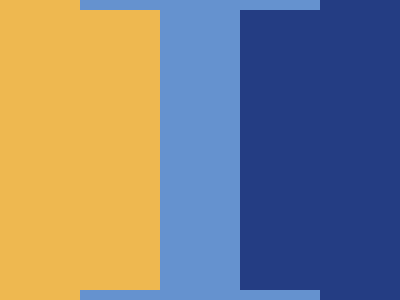

Write a web page that renders exactly this picture using CSS.

<!-- file: index.html -->
<!DOCTYPE html>
<html lang="en">
  <head>
    <meta charset="UTF-8" />
    <meta name="viewport" content="width=device-width, initial-scale=1.0" />
    <link rel="stylesheet" type="text/css" href="styles.css" />
    <title>Oct11</title>
  </head>
  <body>
    <div class="wrap">
      <div class="I"></div>
    </div>
  </body>
</html>


/* file: styles.css */
* { margin: 0; }
body {
  transform: translate(-50%, -50%);
  position: absolute;
  top: 50%;
  left: 50%;
}
.wrap {
  width: 400px;
  height: 400px;
  background: linear-gradient(to right, #EEB850 50%, #243D83 50%);
  gap: 45px;

  display: flex;
  justify-content: center;
  align-items: center;
  overflow: hidden;
}

.I {
  width: 80px;
  height: 310px;
  background: #6592CF;
}
  
.I::before,
.I::after {
  content: '';
  transform: translate(-50%);
  position: absolute;
  left: 50%;
  
  width: 240px; 
  height: 60px;
  background: #6592CF;
}
.I::before { top: 0%; }
.I::after {  bottom: 0%; }